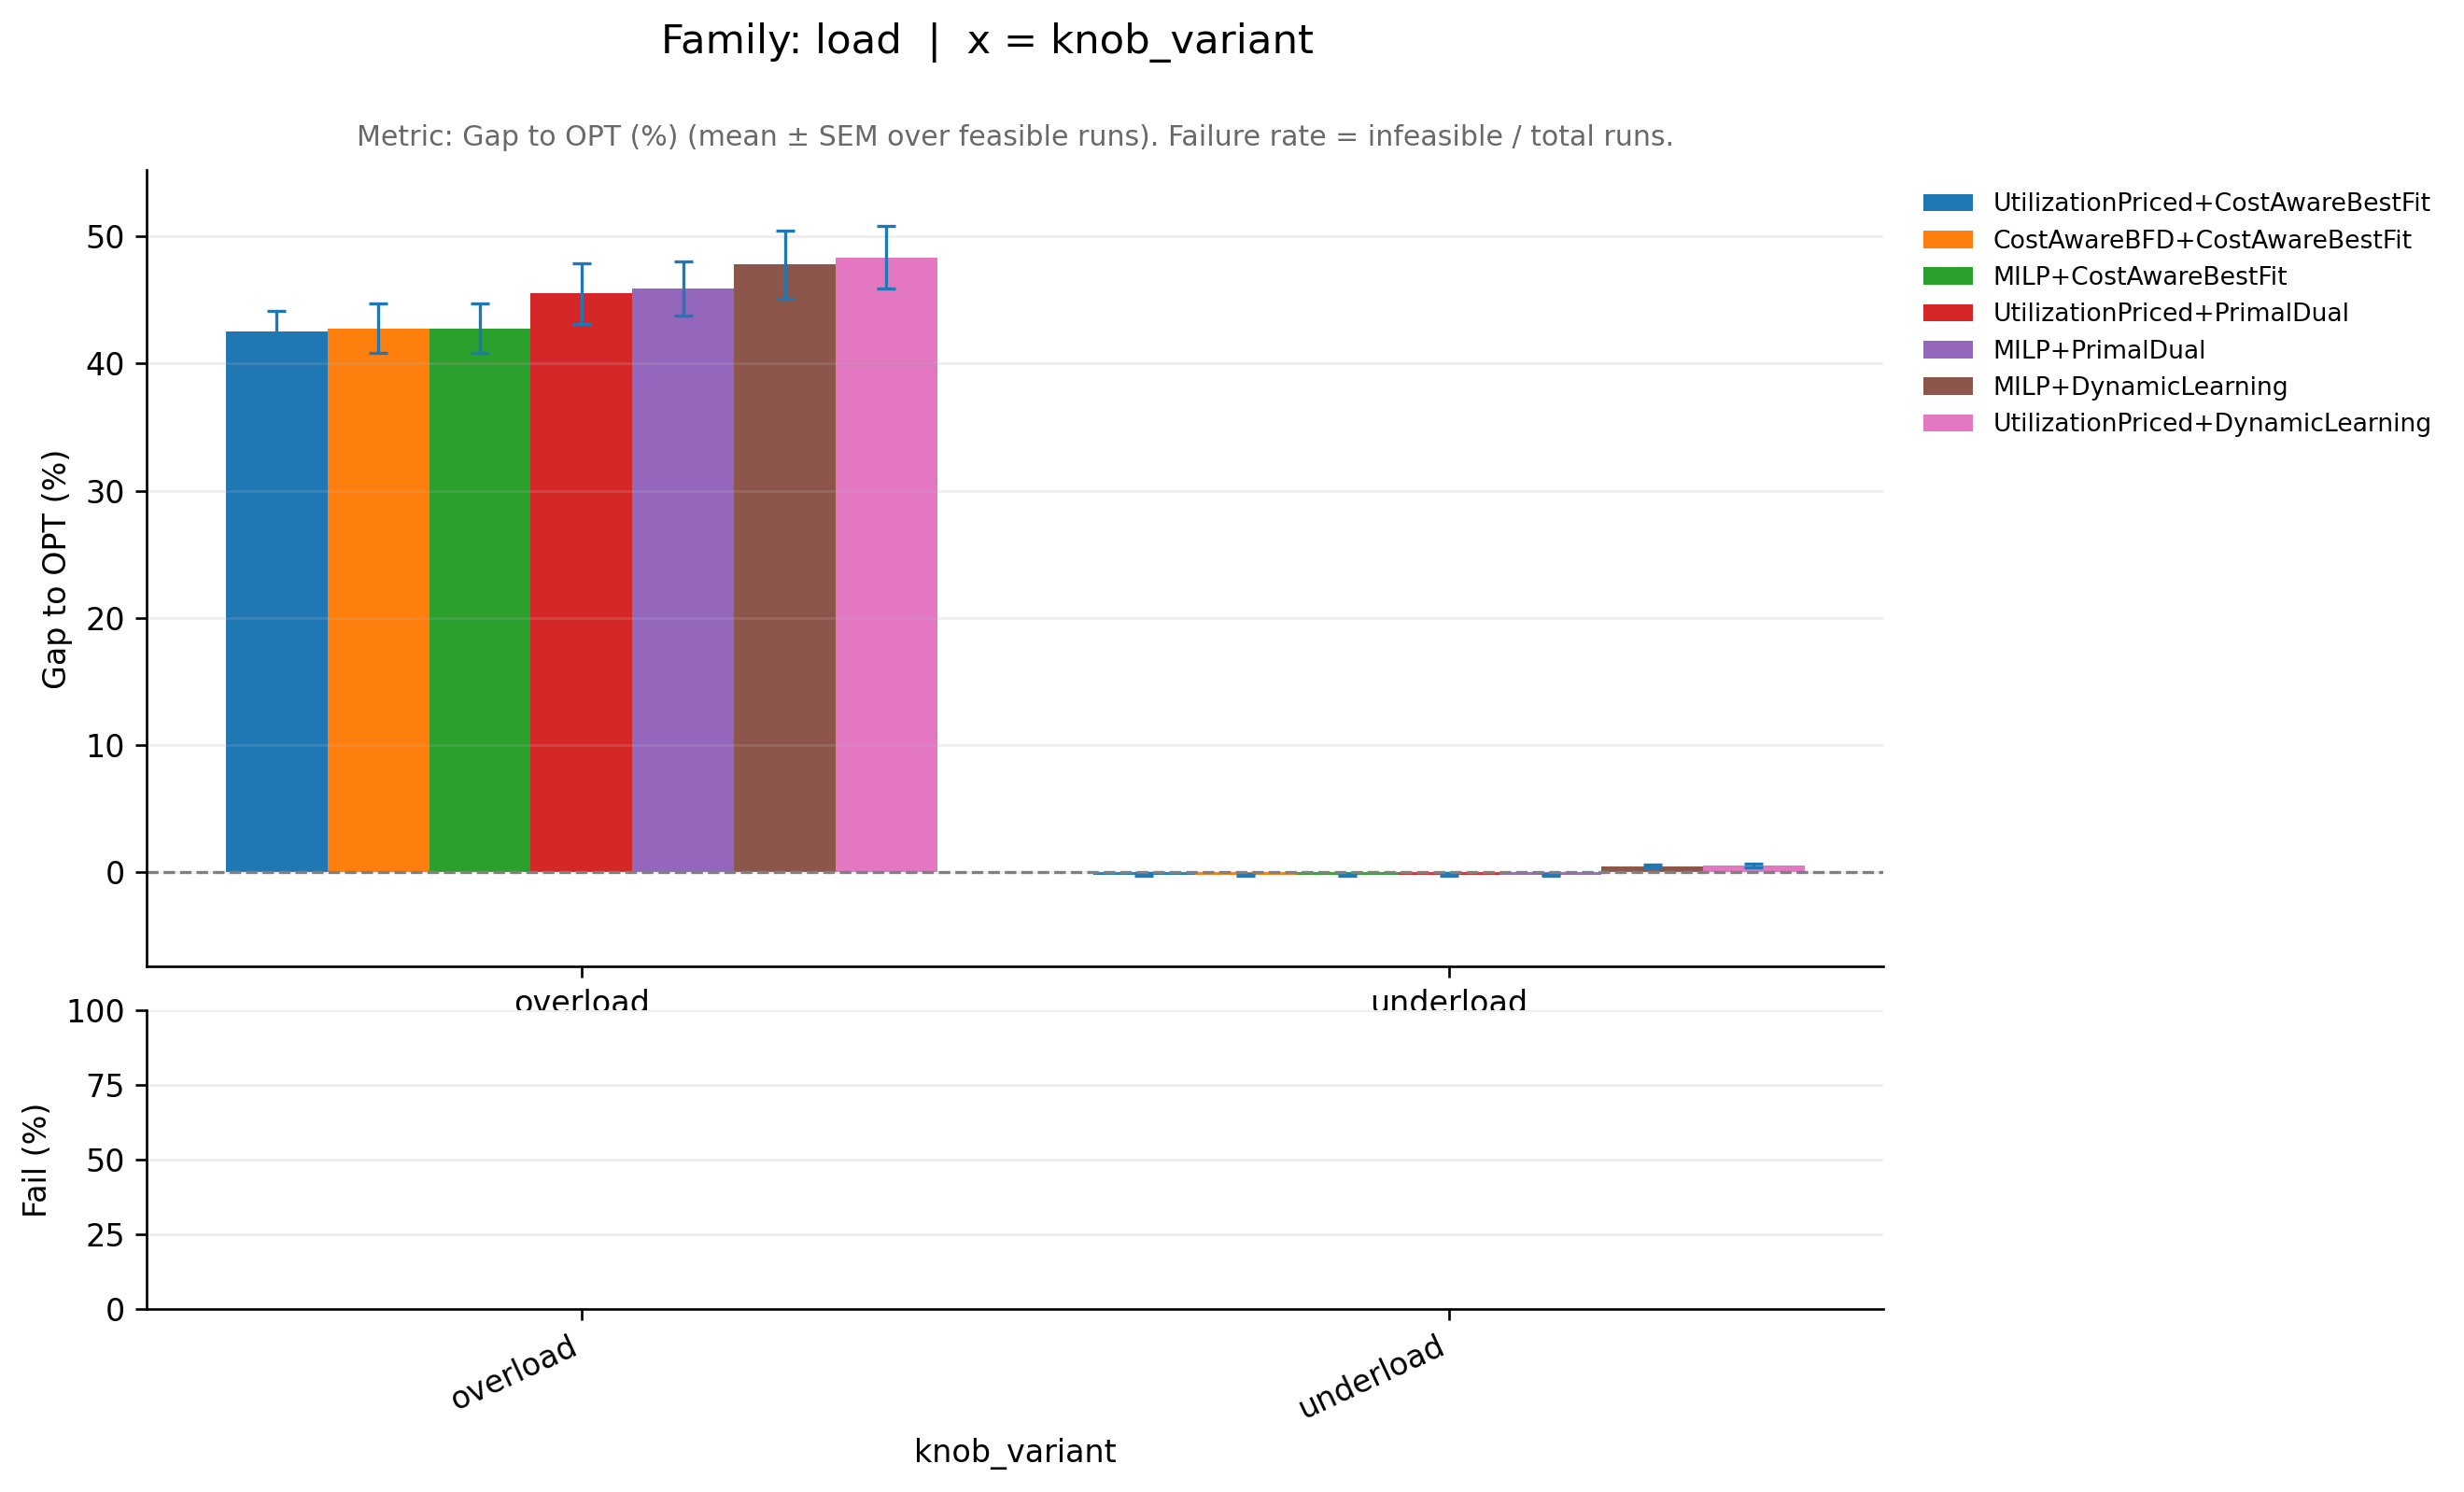

Source data for this figure (header and first rows):
family_base, knob_variant, ratio_variant, pipeline, runs_total, infeasible_runs, feasible_runs, metric_mean, metric_sem, infeasible_rate, perf_mean, perf_sem, _x
load, overload, off20_on80, CostAwareBFD+CostAwareBestFit, 10, 0, 10, 1.428, 0.01958, 0.0, 42.77, 1.958, overload
load, overload, off20_on80, MILP+CostAwareBestFit, 10, 0, 10, 1.428, 0.01958, 0.0, 42.77, 1.958, overload
load, overload, off20_on80, MILP+DynamicLearning, 10, 0, 10, 1.478, 0.02656, 0.0, 47.77, 2.656, overload
load, overload, off20_on80, MILP+PrimalDual, 10, 0, 10, 1.459, 0.02129, 0.0, 45.9, 2.129, overload
load, overload, off20_on80, UtilizationPriced+CostAwareBestFit, 10, 0, 10, 1.425, 0.01617, 0.0, 42.54, 1.617, overload
load, overload, off20_on80, UtilizationPriced+DynamicLearning, 10, 0, 10, 1.484, 0.02493, 0.0, 48.35, 2.493, overload
load, overload, off20_on80, UtilizationPriced+PrimalDual, 10, 0, 10, 1.455, 0.02383, 0.0, 45.51, 2.383, overload
load, underload, off20_on80, CostAwareBFD+CostAwareBestFit, 10, 0, 10, 0.9982, 0.0008742, 0.0, -0.1831, 0.08742, underload
load, underload, off20_on80, MILP+CostAwareBestFit, 10, 0, 10, 0.9982, 0.0008742, 0.0, -0.1831, 0.08742, underload
load, underload, off20_on80, MILP+DynamicLearning, 10, 0, 10, 1.005, 0.001128, 0.0, 0.4967, 0.1128, underload
load, underload, off20_on80, MILP+PrimalDual, 10, 0, 10, 0.9982, 0.0008729, 0.0, -0.1783, 0.08729, underload
load, underload, off20_on80, UtilizationPriced+CostAwareBestFit, 10, 0, 10, 0.9982, 0.0008788, 0.0, -0.1768, 0.08788, underload
load, underload, off20_on80, UtilizationPriced+DynamicLearning, 10, 0, 10, 1.005, 0.001216, 0.0, 0.5367, 0.1216, underload
load, underload, off20_on80, UtilizationPriced+PrimalDual, 10, 0, 10, 0.9983, 0.0008835, 0.0, -0.1727, 0.08835, underload
